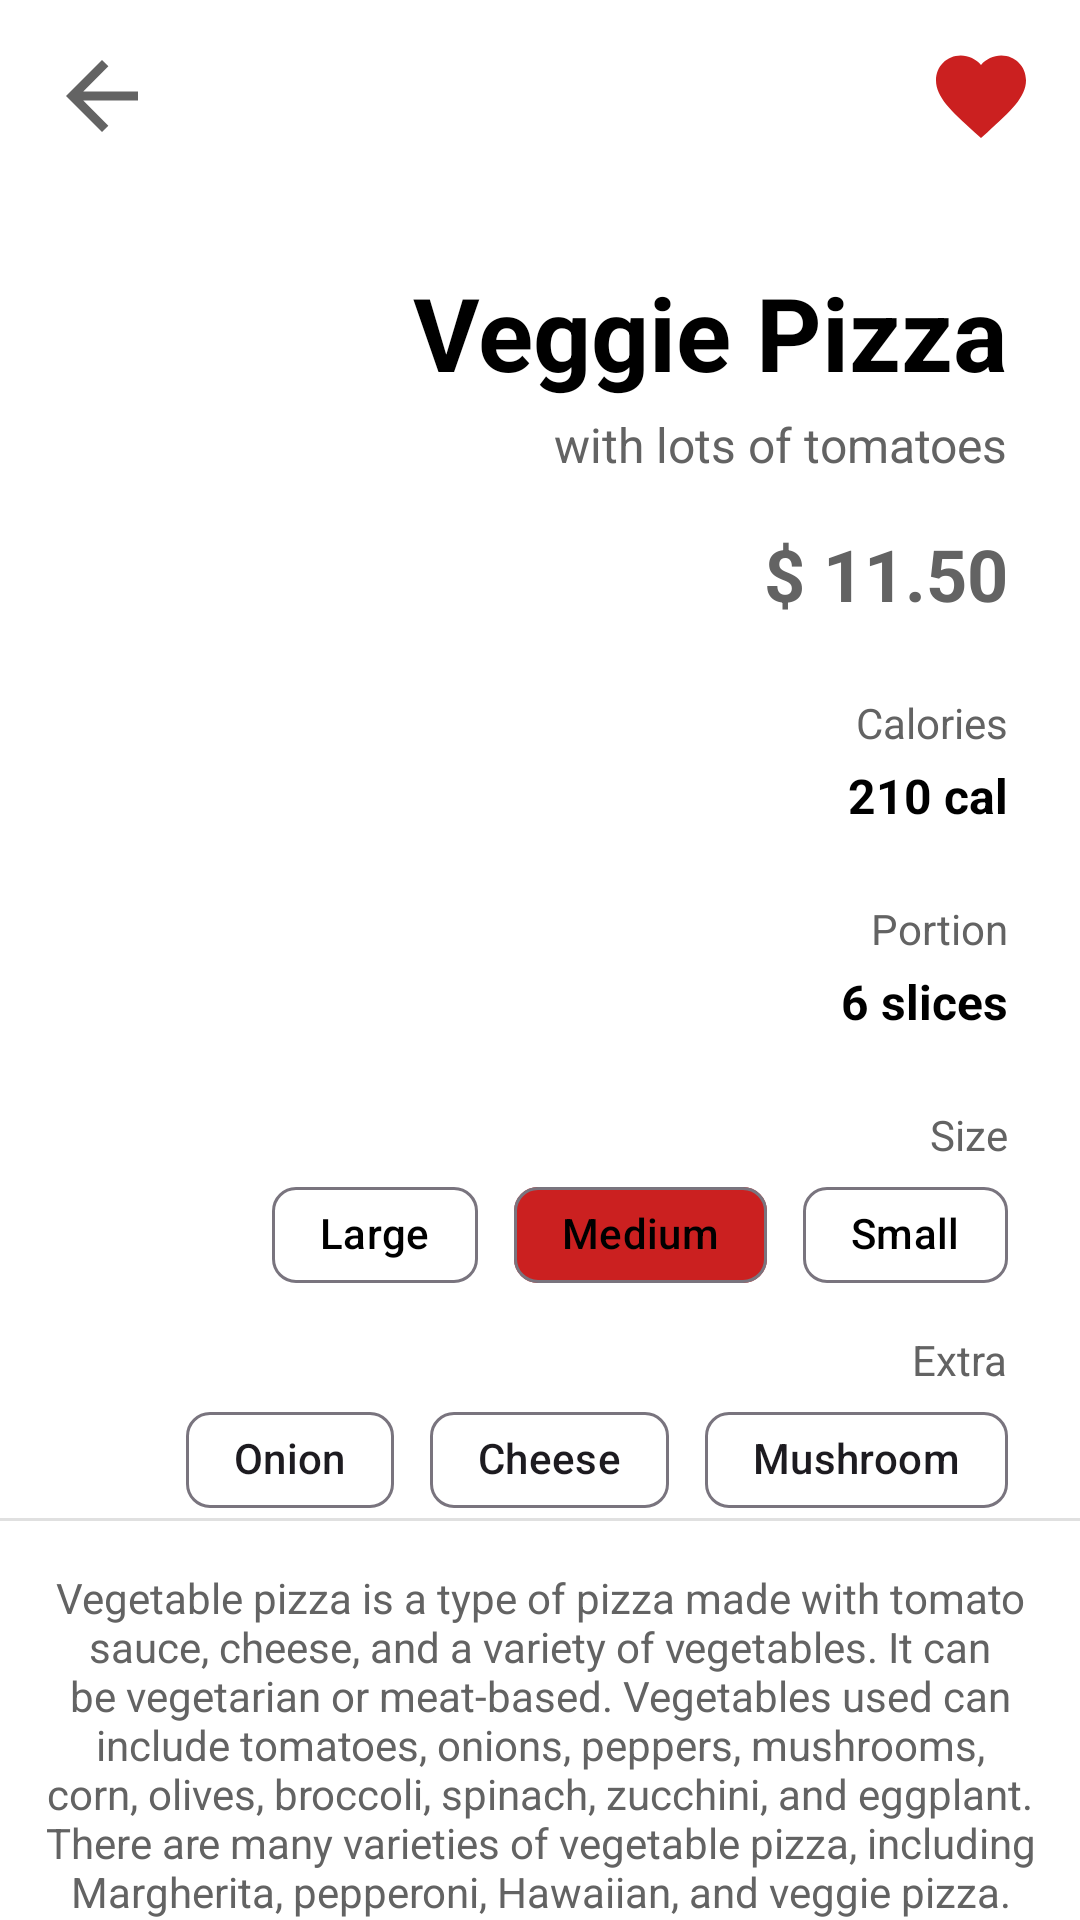

The Android layout XML behind this screen, and the referenced resources:
<!-- AndroidManifest.xml: application theme Theme.PizzaAppDesing -->
<!-- res/layout/fragment_detail_screen.xml -->
<?xml version="1.0" encoding="utf-8"?>
<androidx.constraintlayout.widget.ConstraintLayout xmlns:android="http://schemas.android.com/apk/res/android"
    xmlns:app="http://schemas.android.com/apk/res-auto"
    xmlns:tools="http://schemas.android.com/tools"
    android:layout_width="match_parent"
    android:layout_height="match_parent"
    android:background="@color/toolBarColor"
    android:backgroundTint="@color/toolBarColor"
    tools:context=".DetailScreenFragment">

    <androidx.appcompat.widget.Toolbar
        android:id="@+id/toolbar"
        android:layout_width="0dp"
        android:layout_height="wrap_content"
        android:background="@color/toolBarColor"
        android:minHeight="?attr/actionBarSize"
        android:theme="?attr/actionBarTheme"
        app:layout_constraintEnd_toEndOf="parent"
        app:layout_constraintStart_toStartOf="parent"
        app:layout_constraintTop_toTopOf="parent">

        <ImageButton
            android:id="@+id/imageButtonDetail1"
            android:layout_width="wrap_content"
            android:layout_height="wrap_content"
            android:layout_gravity="right"
            android:layout_marginRight="15dp"
            android:background="@color/toolBarColor"
            android:src="@drawable/heart_asset_icon_fill"
            tools:layout_editor_absoluteX="360dp"
            tools:layout_editor_absoluteY="13dp" />

        <ImageButton
            android:id="@+id/imageButtonDetail2"
            android:layout_width="wrap_content"
            android:layout_height="wrap_content"
            android:background="@color/toolBarColor"
            android:src="@drawable/back_arrow_icon"
            tools:layout_editor_absoluteX="16dp"
            tools:layout_editor_absoluteY="13dp" />

    </androidx.appcompat.widget.Toolbar>

    <ImageView
        android:id="@+id/imageView1"
        android:layout_width="290dp"
        android:layout_height="270dp"
        android:layout_marginStart="-90dp"
        android:layout_marginTop="56dp"
        android:elevation="8dp"
        android:src="@drawable/veggie_pizza2"
        app:layout_constraintStart_toStartOf="parent"
        app:layout_constraintTop_toBottomOf="@+id/toolbar" />

    <TextView
        android:id="@+id/textView"
        android:layout_width="wrap_content"
        android:layout_height="wrap_content"
        android:layout_marginTop="24dp"
        android:layout_marginEnd="24dp"
        android:text="@string/veggiePizza"
        android:textColor="@color/yaziRenk1"
        android:textSize="34sp"
        android:textStyle="bold"
        app:layout_constraintEnd_toEndOf="parent"
        app:layout_constraintTop_toBottomOf="@+id/toolbar" />

    <TextView
        android:id="@+id/textView2"
        android:layout_width="wrap_content"
        android:layout_height="wrap_content"
        android:layout_marginTop="4dp"
        android:layout_marginEnd="24dp"
        android:text="@string/domatesli"
        android:textColor="@color/yaziRenk2"
        android:textSize="16sp"
        app:layout_constraintEnd_toEndOf="parent"
        app:layout_constraintTop_toBottomOf="@+id/textView" />

    <TextView
        android:id="@+id/textView3"
        android:layout_width="wrap_content"
        android:layout_height="wrap_content"
        android:layout_gravity="bottom|right"
        android:layout_marginTop="16dp"
        android:layout_marginEnd="24dp"
        android:text="@string/fiyatPizza2"
        android:textColor="@color/yaziRenk2"
        android:textSize="24sp"
        android:textStyle="bold"
        app:layout_constraintEnd_toEndOf="parent"
        app:layout_constraintTop_toBottomOf="@+id/textView2" />

    <TextView
        android:id="@+id/textView7"
        android:layout_width="wrap_content"
        android:layout_height="wrap_content"
        android:layout_marginTop="24dp"
        android:layout_marginEnd="24dp"
        android:text="@string/kalori"
        android:textColor="@color/yaziRenk2"
        app:layout_constraintEnd_toEndOf="parent"
        app:layout_constraintTop_toBottomOf="@+id/textView3" />

    <TextView
        android:id="@+id/textView14"
        android:layout_width="wrap_content"
        android:layout_height="wrap_content"
        android:layout_marginTop="4dp"
        android:layout_marginEnd="24dp"
        android:text="@string/calDeger"
        android:textColor="@color/yaziRenk1"
        android:textSize="16sp"
        android:textStyle="bold"
        app:layout_constraintEnd_toEndOf="parent"
        app:layout_constraintTop_toBottomOf="@+id/textView7" />

    <TextView
        android:id="@+id/textView15"
        android:layout_width="wrap_content"
        android:layout_height="wrap_content"
        android:layout_marginTop="24dp"
        android:layout_marginEnd="24dp"
        android:text="@string/porsiyon"
        android:textColor="@color/yaziRenk2"
        app:layout_constraintEnd_toEndOf="parent"
        app:layout_constraintTop_toBottomOf="@+id/textView14" />

    <TextView
        android:id="@+id/textView16"
        android:layout_width="wrap_content"
        android:layout_height="wrap_content"
        android:layout_marginTop="4dp"
        android:layout_marginEnd="24dp"
        android:text="@string/dilimAdet1"
        android:textColor="@color/yaziRenk1"
        android:textSize="16sp"
        android:textStyle="bold"
        app:layout_constraintEnd_toEndOf="parent"
        app:layout_constraintTop_toBottomOf="@+id/textView15" />

    <TextView
        android:id="@+id/textView17"
        android:layout_width="0dp"
        android:layout_height="wrap_content"
        android:layout_marginStart="15dp"
        android:layout_marginEnd="15dp"
        android:text="@string/pizzaInfo"
        android:textAlignment="center"
        android:textColor="@color/yaziRenk2"
        app:layout_constraintBottom_toBottomOf="parent"
        app:layout_constraintEnd_toEndOf="parent"
        app:layout_constraintStart_toStartOf="parent" />

    <View
        android:id="@+id/divider"
        android:layout_width="380dp"
        android:layout_height="1dp"
        android:layout_marginStart="16dp"
        android:layout_marginEnd="16dp"
        android:layout_marginBottom="16dp"
        android:background="?android:attr/listDivider"
        app:layout_constraintBottom_toTopOf="@+id/textView17"
        app:layout_constraintEnd_toEndOf="parent"
        app:layout_constraintStart_toStartOf="parent" />

    <TextView
        android:id="@+id/textView18"
        android:layout_width="wrap_content"
        android:layout_height="wrap_content"
        android:layout_marginTop="24dp"
        android:layout_marginEnd="24dp"
        android:text="@string/boyut"
        android:textColor="@color/yaziRenk2"
        app:layout_constraintEnd_toEndOf="parent"
        app:layout_constraintTop_toBottomOf="@+id/textView16" />

    <com.google.android.material.chip.Chip
        android:id="@+id/chip1"
        android:layout_width="wrap_content"
        android:layout_height="wrap_content"
        android:layout_marginEnd="24dp"
        android:backgroundTint="@color/toolBarColor"
        android:text="@string/kücükBoy"
        android:textColor="@color/yaziRenk1"
        android:textStyle="bold"
        app:layout_constraintEnd_toEndOf="parent"
        app:layout_constraintTop_toBottomOf="@+id/textView18" />

    <com.google.android.material.chip.Chip
        android:id="@+id/chip2"
        android:layout_width="wrap_content"
        android:layout_height="wrap_content"
        android:layout_marginEnd="12dp"
        android:backgroundTint="@color/anaRenk"
        android:text="@string/ortaBoy"
        android:textColor="@color/yaziRenk1"
        android:textStyle="bold"
        app:layout_constraintEnd_toStartOf="@+id/chip1"
        app:layout_constraintTop_toBottomOf="@+id/textView18" />

    <com.google.android.material.chip.Chip
        android:id="@+id/chip3"
        android:layout_width="wrap_content"
        android:layout_height="wrap_content"
        android:layout_marginEnd="12dp"
        android:backgroundTint="@color/toolBarColor"
        android:text="@string/buyukBoy"
        android:textColor="@color/yaziRenk1"
        android:textStyle="bold"
        app:layout_constraintEnd_toStartOf="@+id/chip2"
        app:layout_constraintTop_toBottomOf="@+id/textView18" />

    <TextView
        android:id="@+id/textView19"
        android:layout_width="wrap_content"
        android:layout_height="wrap_content"
        android:layout_marginTop="8dp"
        android:layout_marginEnd="24dp"
        android:text="@string/ekstra"
        android:textColor="@color/yaziRenk2"
        app:layout_constraintEnd_toEndOf="parent"
        app:layout_constraintTop_toBottomOf="@+id/chip1" />

    <com.google.android.material.chip.Chip
        android:id="@+id/chip4"
        android:layout_width="wrap_content"
        android:layout_height="wrap_content"
        android:layout_marginEnd="24dp"
        android:backgroundTint="@color/toolBarColor"
        android:text="@string/mantarText"
        app:layout_constraintEnd_toEndOf="parent"
        app:layout_constraintTop_toBottomOf="@+id/textView19" />

    <com.google.android.material.chip.Chip
        android:id="@+id/chip5"
        android:layout_width="wrap_content"
        android:layout_height="wrap_content"
        android:layout_marginEnd="12dp"
        android:backgroundTint="@color/toolBarColor"
        android:text="@string/peynirText"
        app:layout_constraintEnd_toStartOf="@+id/chip4"
        app:layout_constraintTop_toBottomOf="@+id/textView19" />

    <com.google.android.material.chip.Chip
        android:id="@+id/chip6"
        android:layout_width="wrap_content"
        android:layout_height="wrap_content"
        android:layout_marginEnd="12dp"
        android:backgroundTint="@color/toolBarColor"
        android:text="@string/soganText"
        app:layout_constraintEnd_toStartOf="@+id/chip5"
        app:layout_constraintTop_toBottomOf="@+id/textView19" />


</androidx.constraintlayout.widget.ConstraintLayout>
<!-- resources referenced by this layout -->
<resources>
  <color name="anaRenk">#CB2020</color>
  <color name="toolBarColor">#FFFFFFFF</color>
  <color name="yaziRenk1">#000000</color>
  <color name="yaziRenk2">#636363</color>
  <!-- drawable back_arrow_icon (drawable) -->
  <vector
      android:autoMirrored="true"
      android:height="36dp"
      android:tint="#636363"
      android:viewportHeight="24"
      android:viewportWidth="24"
      android:width="36dp"
  
      xmlns:android="http://schemas.android.com/apk/res/android">
      <path
          android:fillColor="@android:color/background_dark"
  
          android:pathData="M20,11H7.83l5.59,-5.59L12,4l-8,8 8,8 1.41,-1.41L7.83,13H20v-2z"/>
  </vector>
  <!-- drawable heart_asset_icon_fill (drawable) -->
  <vector xmlns:android="http://schemas.android.com/apk/res/android"
      android:width="36dp"
      android:height="36dp"
      android:viewportWidth="24.0"
      android:viewportHeight="24.0">
      <path
          android:fillColor="@color/anaRenk"
          android:strokeWidth="1"
          android:pathData="M12,21.35l-1.45,-1.32C5.4,15.36 2,12.28 2,8.5 2,5.42 4.42,3 7.5,3c1.74,0 3.41,0.81 4.5,2.09C13.09,3.81 14.76,3 16.5,3 19.58,3 22,5.42 22,8.5c0,3.78 -3.4,6.86 -8.55,11.54L12,21.35z"/>
  </vector>
  <string name="boyut">Size</string>
  <string name="buyukBoy">Large</string>
  <string name="calDeger">210 cal</string>
  <string name="dilimAdet1">6 slices</string>
  <string name="domatesli">with lots of tomatoes</string>
  <string name="ekstra">Extra</string>
  <string name="fiyatPizza2">$ 11.50</string>
  <string name="kalori">Calories</string>
  <string name="mantarText">Mushroom</string>
  <string name="ortaBoy">Medium</string>
  <string name="peynirText">Cheese</string>
  <string name="pizzaInfo">
  Vegetable pizza is a type of pizza made with tomato sauce, cheese, and a variety of vegetables. It can be vegetarian or meat-based. Vegetables used can include tomatoes, onions, peppers, mushrooms, corn, olives, broccoli, spinach, zucchini, and eggplant. There are many varieties of vegetable pizza, including Margherita, pepperoni, Hawaiian, and veggie pizza.</string>
  <string name="porsiyon">Portion</string>
  <string name="soganText">Onion</string>
  <string name="veggiePizza">Veggie Pizza</string>
  <style name="Theme.PizzaAppDesing" parent="Base.Theme.PizzaAppDesing" />
  <style name="Base.Theme.PizzaAppDesing" parent="Theme.Material3.DayNight.NoActionBar">
          
          
          <item name="android:statusBarColor">@color/anaRenkKoyu</item>
      </style>
  <color name="anaRenkKoyu">#6D1A00</color>
</resources>
